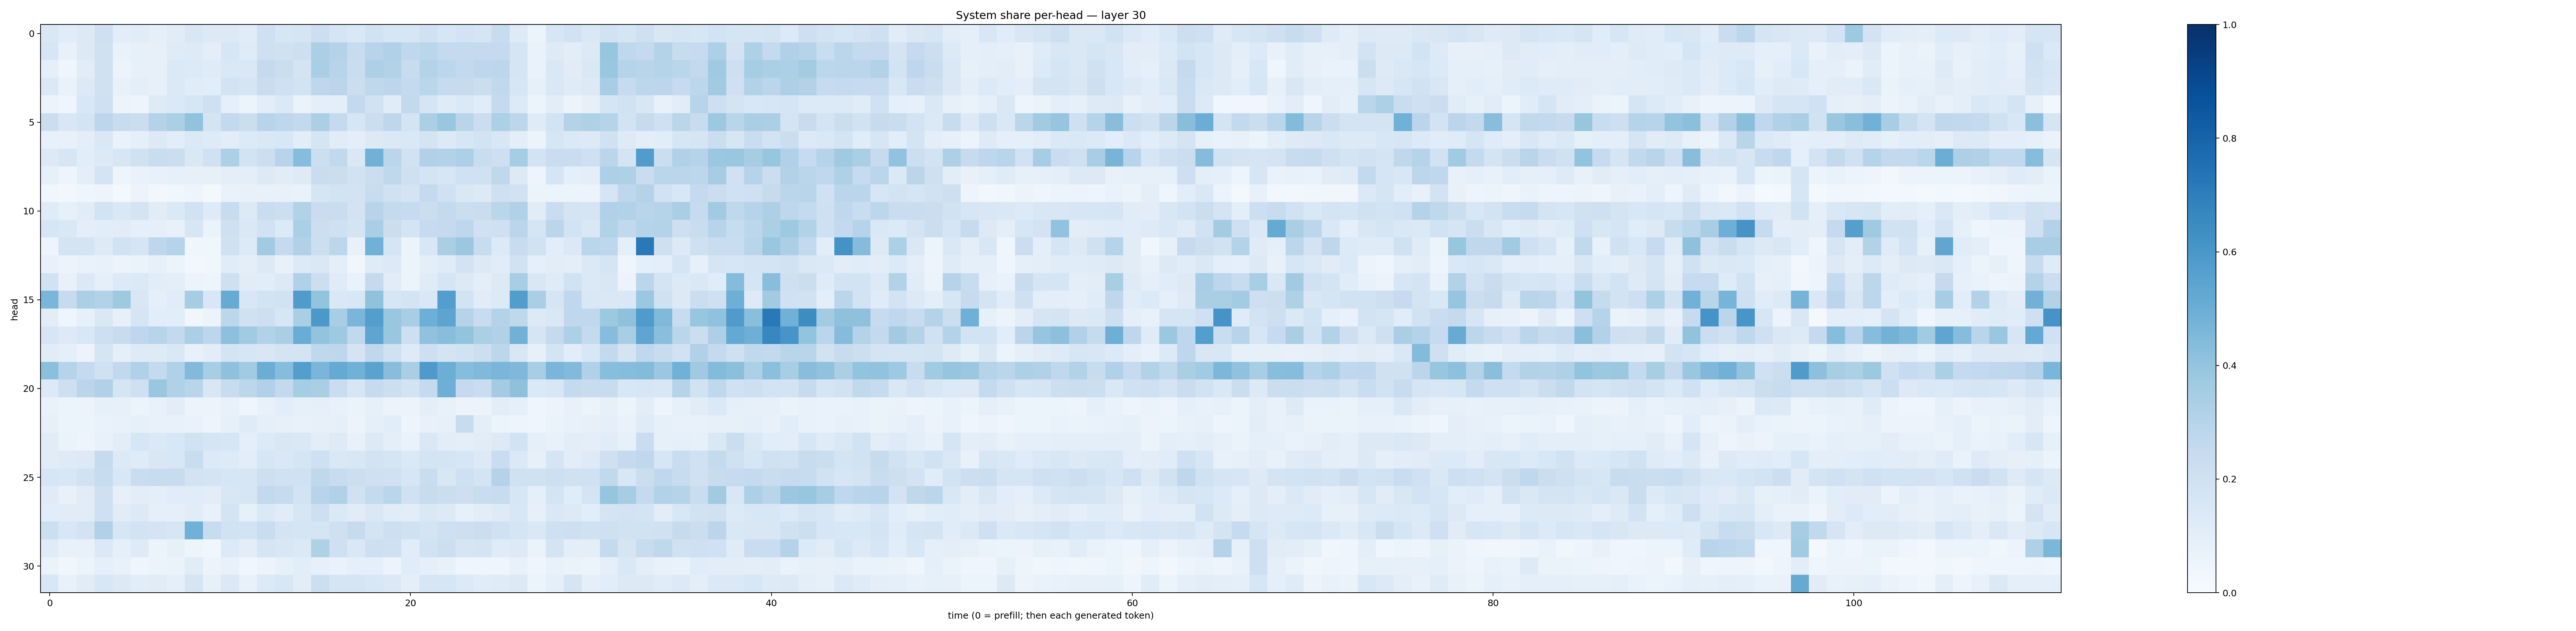

Source data for this figure (header and first rows):
0.14793493, 0.11674025, 0.13186447, 0.20997985, 0.10437152, 0.11607006, 0.08828329, 0.11130247, 0.1485316, 0.13235171, 0.12657398, 0.11712778, 0.20331934, 0.16267303, 0.16770439, 0.21775511, 0.17099077, 0.14521585, 0.18870099, 0.1613141, 0.16363265, 0.20159501, 0.15853535, 0.18034479
0.1622, 0.07644, 0.1317, 0.1963, 0.07015, 0.08459, 0.07864, 0.1209, 0.1217, 0.09751, 0.1565, 0.1196, 0.2065, 0.1991, 0.2118, 0.3323, 0.3059, 0.241, 0.2966, 0.3173, 0.2675, 0.2855, 0.2508, 0.2551
0.09354, 0.04637, 0.111, 0.1955, 0.05528, 0.08286, 0.07906, 0.1393, 0.133, 0.1175, 0.1411, 0.1456, 0.2525, 0.2242, 0.1735, 0.3379, 0.296, 0.2266, 0.3255, 0.3164, 0.2388, 0.307, 0.278, 0.2592
0.1392, 0.06862, 0.1297, 0.196, 0.07057, 0.09813, 0.08157, 0.1397, 0.1149, 0.1069, 0.1831, 0.1642, 0.2287, 0.2037, 0.1852, 0.2758, 0.2833, 0.2201, 0.273, 0.2782, 0.2573, 0.2856, 0.2477, 0.2433
0.05161, 0.04504, 0.1536, 0.2081, 0.05809, 0.04986, 0.124, 0.1368, 0.1585, 0.2057, 0.09147, 0.06056, 0.1043, 0.1368, 0.06568, 0.09876, 0.09628, 0.26, 0.1933, 0.1137, 0.2582, 0.1647, 0.1207, 0.1385
0.2207, 0.1515, 0.1782, 0.2776, 0.2351, 0.2213, 0.3064, 0.3342, 0.4056, 0.172, 0.2608, 0.2222, 0.2963, 0.2763, 0.2587, 0.3348, 0.2515, 0.1604, 0.2237, 0.2768, 0.1732, 0.3351, 0.3854, 0.2921
0.07544, 0.07105, 0.1011, 0.1465, 0.06995, 0.08706, 0.1298, 0.1082, 0.1385, 0.1222, 0.1019, 0.1341, 0.1411, 0.1533, 0.1023, 0.1674, 0.1117, 0.1004, 0.1305, 0.1371, 0.1454, 0.1737, 0.132, 0.1611
0.1317, 0.1636, 0.1058, 0.1271, 0.1633, 0.196, 0.2339, 0.2247, 0.146, 0.1985, 0.3302, 0.1875, 0.2149, 0.293, 0.4331, 0.216, 0.2634, 0.1411, 0.4861, 0.2828, 0.1924, 0.317, 0.312, 0.3267
0.08562, 0.0477, 0.09988, 0.1728, 0.04739, 0.0691, 0.07148, 0.08312, 0.07903, 0.07889, 0.1002, 0.09838, 0.1252, 0.1098, 0.1244, 0.2297, 0.2246, 0.1943, 0.2233, 0.2708, 0.2105, 0.1764, 0.1599, 0.2025
0.03592, 0.02639, 0.04186, 0.05069, 0.02108, 0.05756, 0.02565, 0.03738, 0.04794, 0.02211, 0.06757, 0.072, 0.07489, 0.07237, 0.06887, 0.1679, 0.1847, 0.1823, 0.2362, 0.2007, 0.1786, 0.2514, 0.2027, 0.1478
0.1191, 0.08402, 0.1172, 0.1865, 0.1458, 0.175, 0.1094, 0.1392, 0.1896, 0.1217, 0.2353, 0.1327, 0.2309, 0.2165, 0.3089, 0.23, 0.2297, 0.1818, 0.2964, 0.2563, 0.2481, 0.2202, 0.254, 0.2222
0.1634, 0.1481, 0.09419, 0.1057, 0.1107, 0.09374, 0.08731, 0.07798, 0.159, 0.06592, 0.2093, 0.1483, 0.1914, 0.1331, 0.3324, 0.2151, 0.2062, 0.1731, 0.3368, 0.225, 0.176, 0.2487, 0.2503, 0.2766
0.04772, 0.1764, 0.1751, 0.1221, 0.1894, 0.166, 0.2766, 0.3031, 0.03611, 0.03802, 0.1967, 0.1334, 0.366, 0.2562, 0.319, 0.2183, 0.2774, 0.07216, 0.4844, 0.17, 0.06232, 0.1556, 0.3395, 0.379
0.07568, 0.05504, 0.06752, 0.07211, 0.05497, 0.06284, 0.0847, 0.0607, 0.0293, 0.0382, 0.1159, 0.09557, 0.1257, 0.07479, 0.1338, 0.1436, 0.1012, 0.03492, 0.1207, 0.1359, 0.05287, 0.1012, 0.1197, 0.18
0.1916, 0.07122, 0.1386, 0.08986, 0.1351, 0.1378, 0.1056, 0.09729, 0.05576, 0.05051, 0.2089, 0.1132, 0.1081, 0.1292, 0.3189, 0.2171, 0.1191, 0.06998, 0.2514, 0.1112, 0.05141, 0.1181, 0.1708, 0.1264
0.4611, 0.2459, 0.3344, 0.3093, 0.3745, 0.1492, 0.09108, 0.114, 0.3504, 0.1528, 0.5094, 0.1489, 0.184, 0.1905, 0.5858, 0.3993, 0.1429, 0.1531, 0.4083, 0.1635, 0.1758, 0.1425, 0.5669, 0.1866
0.1042, 0.04255, 0.08327, 0.1468, 0.08047, 0.1711, 0.1071, 0.1059, 0.03371, 0.06013, 0.2795, 0.1982, 0.2128, 0.1581, 0.3395, 0.5943, 0.3443, 0.4623, 0.5686, 0.3885, 0.3442, 0.4951, 0.5427, 0.2985
0.1564, 0.1263, 0.153, 0.2146, 0.2394, 0.2768, 0.2932, 0.2605, 0.3343, 0.2802, 0.4168, 0.3664, 0.3098, 0.3377, 0.5063, 0.3996, 0.3714, 0.2647, 0.5359, 0.3876, 0.2136, 0.4095, 0.4269, 0.4014
0.111, 0.0873, 0.05738, 0.1668, 0.08624, 0.1237, 0.1233, 0.1433, 0.07765, 0.1017, 0.1728, 0.1594, 0.1501, 0.1758, 0.1789, 0.2717, 0.2762, 0.1759, 0.2662, 0.1966, 0.1222, 0.212, 0.1787, 0.1919
0.4202, 0.2995, 0.2551, 0.1988, 0.2639, 0.3167, 0.2564, 0.3184, 0.4449, 0.3432, 0.4138, 0.3664, 0.5001, 0.4331, 0.5683, 0.4631, 0.5124, 0.488, 0.5487, 0.4288, 0.3387, 0.5866, 0.497, 0.4331
0.135, 0.2144, 0.2844, 0.3172, 0.1716, 0.206, 0.3849, 0.3193, 0.2916, 0.1506, 0.2408, 0.2802, 0.3193, 0.259, 0.3541, 0.339, 0.2277, 0.163, 0.2446, 0.2179, 0.1869, 0.2538, 0.4923, 0.2539
0.06674, 0.05266, 0.05821, 0.08256, 0.08036, 0.05902, 0.07619, 0.1054, 0.0576, 0.05742, 0.07243, 0.04139, 0.07473, 0.107, 0.08544, 0.08718, 0.07111, 0.06599, 0.08259, 0.0576, 0.0553, 0.0948, 0.07727, 0.0566
0.07957, 0.05446, 0.05946, 0.06858, 0.07474, 0.0859, 0.07118, 0.07672, 0.06859, 0.0491, 0.08583, 0.1172, 0.09048, 0.07877, 0.07453, 0.08061, 0.08808, 0.05812, 0.09162, 0.1092, 0.04835, 0.0751, 0.07928, 0.2356
0.1107, 0.06365, 0.04887, 0.07336, 0.1041, 0.1634, 0.1374, 0.1547, 0.1947, 0.1686, 0.1624, 0.09861, 0.1345, 0.1521, 0.1476, 0.1025, 0.123, 0.07444, 0.1314, 0.1015, 0.068, 0.1442, 0.1033, 0.09603
0.1109, 0.1236, 0.1286, 0.2482, 0.1267, 0.1173, 0.1518, 0.155, 0.2343, 0.1343, 0.1221, 0.1054, 0.1629, 0.141, 0.1683, 0.2079, 0.1452, 0.1504, 0.1832, 0.1685, 0.1402, 0.1739, 0.1758, 0.1606
0.159, 0.156, 0.1907, 0.2358, 0.1543, 0.2316, 0.2409, 0.2387, 0.1798, 0.1749, 0.1566, 0.1625, 0.212, 0.202, 0.2009, 0.27, 0.2386, 0.218, 0.2106, 0.1996, 0.1591, 0.2316, 0.1515, 0.2081
0.1178, 0.07721, 0.1115, 0.2047, 0.08098, 0.105, 0.09641, 0.116, 0.1149, 0.1054, 0.1511, 0.1599, 0.2585, 0.2485, 0.1849, 0.2939, 0.3174, 0.1971, 0.2555, 0.2883, 0.2013, 0.2344, 0.225, 0.2139
0.1076, 0.1107, 0.113, 0.2068, 0.1111, 0.1253, 0.0934, 0.08703, 0.1139, 0.07115, 0.1757, 0.08297, 0.139, 0.1121, 0.159, 0.2137, 0.1381, 0.1116, 0.1457, 0.1165, 0.1053, 0.145, 0.1273, 0.08445
0.2151, 0.1526, 0.1804, 0.3194, 0.1572, 0.1799, 0.177, 0.1605, 0.4857, 0.2392, 0.1907, 0.1867, 0.2318, 0.1759, 0.1657, 0.1704, 0.2098, 0.2423, 0.1763, 0.2128, 0.198, 0.1723, 0.2063, 0.2139
0.1172, 0.07366, 0.07324, 0.1379, 0.08774, 0.1248, 0.05416, 0.08469, 0.04993, 0.03633, 0.1354, 0.1016, 0.165, 0.1518, 0.1393, 0.3216, 0.2061, 0.1445, 0.2147, 0.2056, 0.1165, 0.1914, 0.2181, 0.1695
0.06267, 0.03697, 0.06207, 0.08661, 0.07792, 0.04374, 0.05103, 0.06598, 0.1157, 0.05471, 0.07629, 0.03732, 0.0576, 0.0827, 0.1063, 0.08229, 0.06814, 0.09341, 0.08629, 0.0557, 0.1164, 0.08602, 0.07688, 0.04519
0.156, 0.07554, 0.112, 0.1524, 0.1313, 0.1058, 0.1108, 0.08847, 0.1649, 0.08214, 0.1392, 0.07318, 0.1329, 0.1524, 0.1027, 0.2161, 0.1674, 0.1709, 0.1542, 0.137, 0.1006, 0.1576, 0.1575, 0.1333
